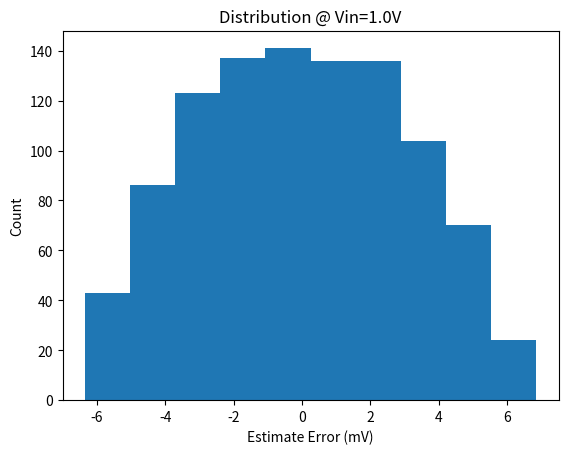

This figure's Python source:
#    amp.py models an ADC DC error (with significant limitations)
#    Copyright (C) <2024>  Ian Wilson i.wilson.aust@gmail.com
#
#    This program is free software: you can redistribute it and/or modify
#    it under the terms of the GNU General Public License as published by
#    the Free Software Foundation, either version 3 of the License, or
#    (at your option) any later version.
#
#    This program is distributed in the hope that it will be useful,
#    but WITHOUT ANY WARRANTY; without even the implied warranty of
#    MERCHANTABILITY or FITNESS FOR A PARTICULAR PURPOSE.  See the
#    GNU General Public License for more details.
#
#    You should have received a copy of the GNU General Public License
#    along with this program.  If not, see <https://www.gnu.org/licenses/>.

import random


class ADC:
    def __init__(self,
                name,
                bits,          
                gain, offset,
                gain_drift_temp=0, gain_drift_time=0,
                offset_drift_temp=0, offset_drift_time=0,
                ref_temperature=25,
                ):
        self.name = name
        self.bits = bits
        self.gain = gain
        self.offset = offset
        self.gain_drift_temp = gain_drift_temp
        self.gain_drift_time = gain_drift_time
        self.offset_drift_temp = offset_drift_temp
        self.offset_drift_time = offset_drift_time
        self.ref_temperature = ref_temperature
        self.temperature = ref_temperature
        self.time = 0
    
    def __repr__(self):
        s = f'name: {self.name}\n'
        s += f'\tbits : {self.bits}\n'
        s += f'\tgain : {self.gain:.3f} temp drift (ppm/degC): {self.gain_drift_temp:.3f} time drift (ppm/1000hr): {self.gain_drift_time:.3f}\n'
        s += f'\toffset (mV): {self.offset:.3f} temp drift (uV/degC): {self.offset_drift_temp:.3f} time drift (uV/1000hr): {self.offset_drift_time:.3f}\n'
        s += f'\tRef Temp: {self.ref_temperature}\n'
        return s

    def sample(self, vin, vref, temp=None, time=None):
        if temp is None:
            temp = self.temperature
        if time is None:
            time = self.time

        #gain
        gain_error_temp_ppm = (temp - self.ref_temperature) * self.gain_drift_temp
        gain_error_time_ppm = time/1000 * self.gain_drift_time
        gain_error_ppm = gain_error_temp_ppm + gain_error_time_ppm
        gain = self.gain * (1 + gain_error_ppm/1e6)

        # offset
        offset_error_temp_uV = (temp - self.ref_temperature) * self.offset_drift_temp
        offset_error_time_uV = time/1000 * self.offset_drift_time # time drift is given in ppm per 1000 hours
        offset = self.offset/1e3 + (offset_error_temp_uV + offset_error_time_uV)/1e6
        # 'analog' chain output
        v_intermediate =  gain * vin + offset
        # Sampling
        if vref is None:
            vref = self.ref_voltage
        resolution = vref / (2**(self.bits-1) - 1)
        code_float = v_intermediate / resolution
        code = int(code_float)
        return (code, code_float)

    def new(nom_settings, cal_method):
        s = nom_settings
        if cal_method == '1point':
            gain = 1 + random.uniform(-s['gain_accuracy'], s['gain_accuracy'])/100 # accuracy is in %
            offset = 0.0
            gain_drift_temp = random.uniform(-s['gain_drift_temp'], s['gain_drift_temp'])
            offset_drift_temp = random.uniform(-s['offset_drift_temp'], s['offset_drift_temp'])
        elif cal_method in ['2point', 'cm']:
            gain = 1.0
            offset = 0.0
            gain_drift_temp = random.uniform(-s['gain_drift_temp'], s['gain_drift_temp'])
            offset_drift_temp = random.uniform(-s['offset_drift_temp'], s['offset_drift_temp'])
        elif cal_method == 'temperature':
            gain = 1.0
            offset = 0.0
            gain_drift_temp = 0.0
            offset_drift_temp = 0.0
        else:
            gain = 1 + random.uniform(-s['gain_accuracy'], s['gain_accuracy'])/100
            offset = random.uniform(-s['offset'], s['offset'])
            gain_drift_temp = random.uniform(-s['gain_drift_temp'], s['gain_drift_temp'])
            offset_drift_temp = random.uniform(-s['offset_drift_temp'], s['offset_drift_temp'])

        gain_drift_time = random.uniform(-s['gain_drift_time'], s['gain_drift_time'])
        offset_drift_time = random.uniform(-s['offset_drift_time'], s['offset_drift_time'])
        amp = ADC(
                    s['name'], s['bits'],
                    gain, offset,
                    gain_drift_temp, gain_drift_time,
                    offset_drift_temp, offset_drift_time,
                    s['ref_temp'],
                )
        return amp

if __name__ == '__main__':
    import argparse
    parser = argparse.ArgumentParser(description="Amplifier model")
    parser.add_argument('--cal','-c', default='none', help='Calibration setting: none, 1point, 2point, cm, temperature (default=none)')
    parser.add_argument('--num_runs','-n', type=int, default=1000, help='Number of runs')
    parser.add_argument('--col',default='Estimate Error (mV)',help='column to plot')
    parser.add_argument('--fixx','-x', action='store_true', help='If given, histogram bins are fixed')

    args = parser.parse_args()

    adc_settings = {
        'name' : 'ADS1178',
        'bits' : 16,
        'gain_accuracy' : 0.5,
        'offset' : 2,
        'gain_drift_temp' : 2,
        'gain_drift_time' : 0,
        'offset_drift_temp' : 2,
        'offset_drift_time' : 0,
        'ref_temp' : 25,
    }


    vsteps    = [-1, -.5, 0, .5, 1, 1.225]
    time_steps = [0]
    # time_steps = [0, 1000]
    # temp_steps = [10,25,45]
    temp_steps=[25]

    import pandas as pd
    import matplotlib.pyplot as plt
    import numpy as np

    df = pd.DataFrame()

    print(f'{args.cal=}')

    temperature = 25
    cols = ['run', 'gain', 'offset','gain drift temperature', 'gain drift time',
            'offset drift temperature', 'offset drift time','temperature','time',
            'voltage','code float', 'code', 'Estimated Voltage', 'Estimate Error (mV)']
    vref = 2.5
    resolution = vref/(2**(adc_settings['bits'] - 1) - 1)
    
    slist = []

    run = 0
    total_runs = args.num_runs * len(temp_steps) * len(time_steps)
    for i in range(args.num_runs):
        adc = ADC.new(adc_settings, args.cal)
        if i in [0,7,19]:
            print(adc)
        for temp in temp_steps:
            for t in time_steps:
                run += 1
                if run % 10 == 0:
                    print(str(run) + '/' + str(total_runs))
                for v in vsteps:
                    (code, code_float) = adc.sample(v, vref, temp, t)
                    estimated_v = code * resolution
                    estimate_err = (v - estimated_v)*1000
                    data = [
                            run, adc.gain, adc.offset,
                            adc.gain_drift_temp, adc.gain_drift_time,
                            adc.offset_drift_temp, adc.offset_drift_time,
                            temp, t,
                            v, code_float, code, estimated_v, estimate_err
                            ]
                    slist.append(data)
    print(str(run) + '/' + str(total_runs))

    df = pd.DataFrame(slist, columns = cols)
    if args.fixx:
        xs = np.arange(-8.5, 9.5, 1.0)
    else:
        xs = None   
    
    vin_to_plot = 1.0
    df2 = df[abs(df['voltage'] - vin_to_plot) < 0.001] # select but with a tolerance
    print(df2[args.col])
    plt.hist(df2[args.col], xs)

    plt.xlabel(args.col)  # Todo - pretty up this label and add units
    plt.ylabel('Count')
    plt.xticks(xs)
    plt.title(f'Distribution @ Vin={vin_to_plot}V')
    plt.show()
